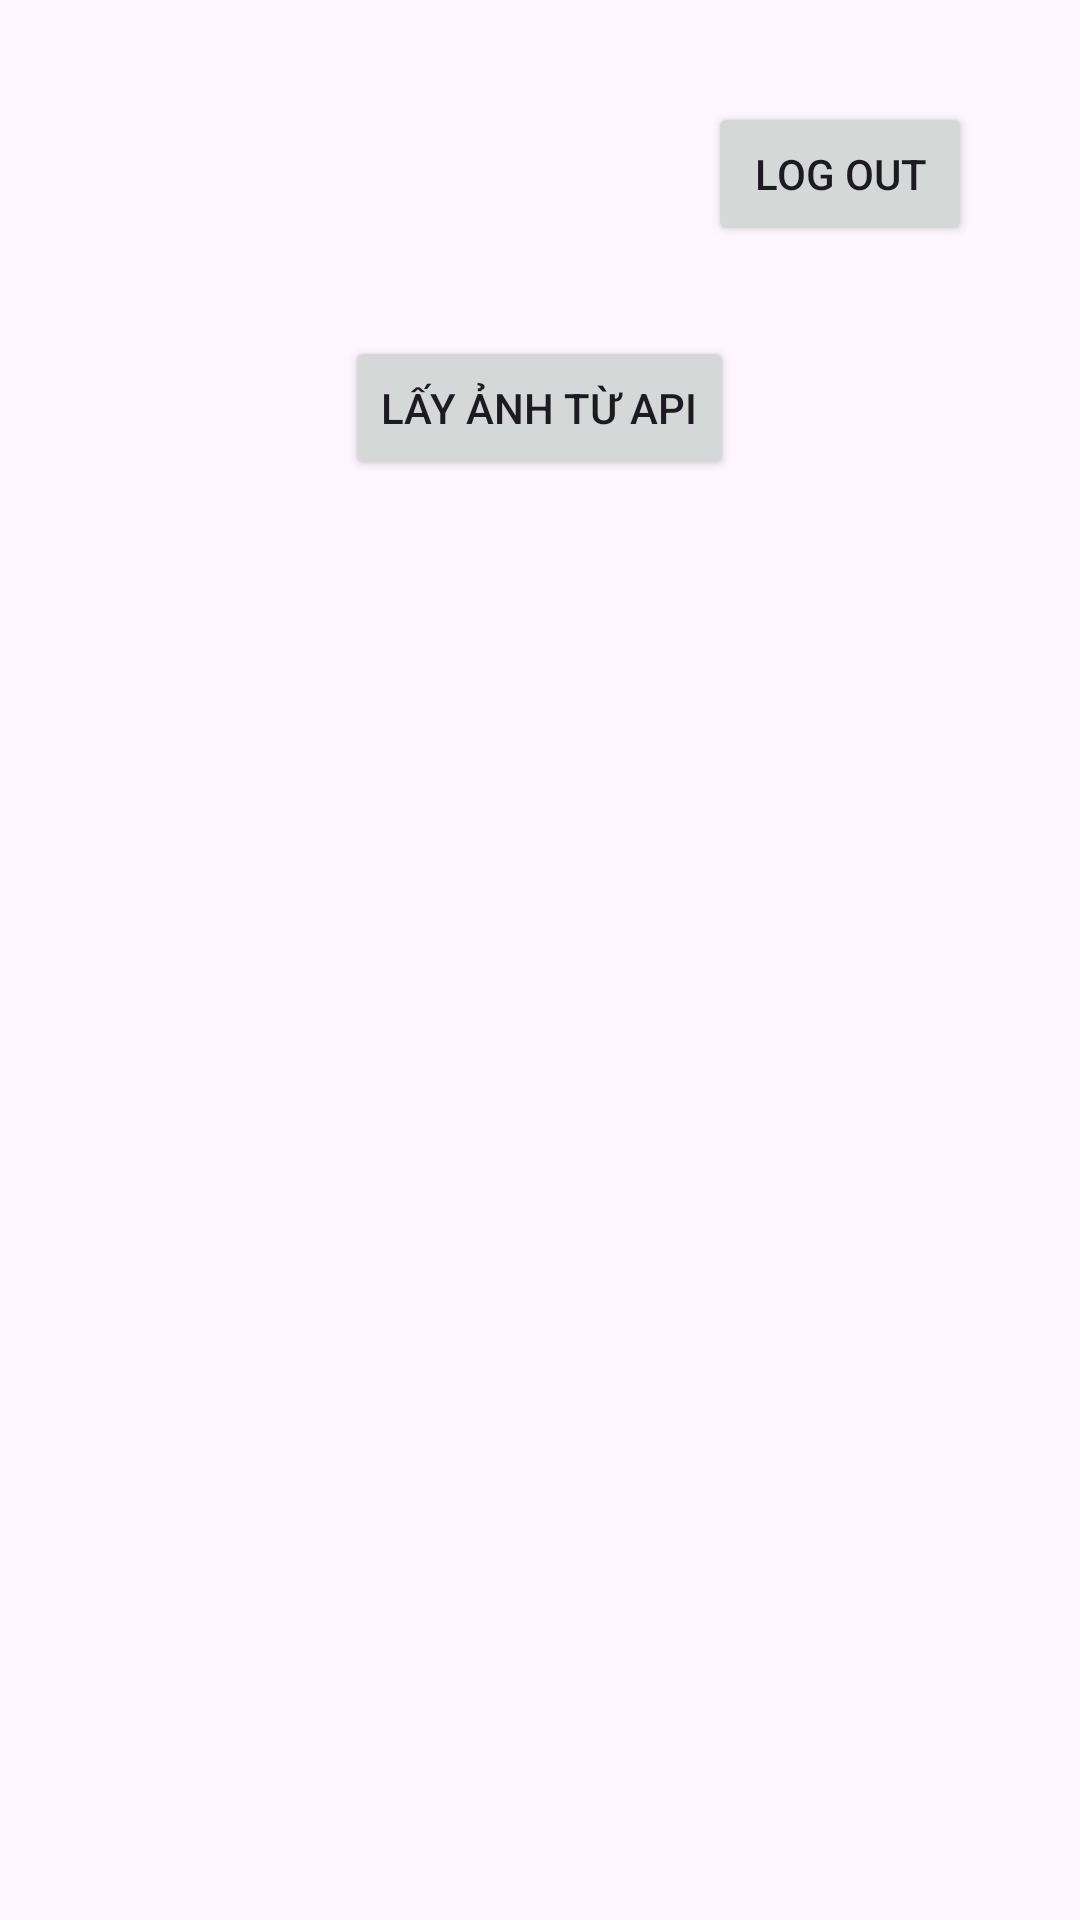

Android layout source for this screen:
<!-- AndroidManifest.xml: application theme Theme.FirebaseLab -->
<!-- res/layout/home.xml -->
<?xml version="1.0" encoding="utf-8"?>
<LinearLayout xmlns:android="http://schemas.android.com/apk/res/android"
    xmlns:tools="http://schemas.android.com/tools"
    android:layout_width="match_parent"
    android:layout_height="match_parent"
    android:orientation="vertical"
    android:padding="24dp"
    android:gravity="center_horizontal"
    tools:context=".Home">

    <Button
        android:id="@+id/outLogin"
        android:layout_width="wrap_content"
        android:layout_height="wrap_content"
       android:text="Log out"
        android:layout_marginTop="10dp"
        android:layout_marginLeft="100dp"
        android:layout_marginBottom="30dp"/>

    <Button
        android:id="@+id/fetchButton"
        android:layout_width="wrap_content"
        android:layout_height="wrap_content"
        android:text="Lấy ảnh từ API" />

    <ImageView
        android:id="@+id/imageView"
        android:layout_width="300dp"
        android:layout_height="300dp"
        android:layout_above="@id/fetchButton"
        android:layout_marginTop="50dp"/>

</LinearLayout>
<!-- resources referenced by this layout -->
<resources>
  <style name="Theme.FirebaseLab" parent="Base.Theme.FirebaseLab" />
  <style name="Base.Theme.FirebaseLab" parent="Theme.Material3.DayNight.NoActionBar">
          
          
      </style>
</resources>
